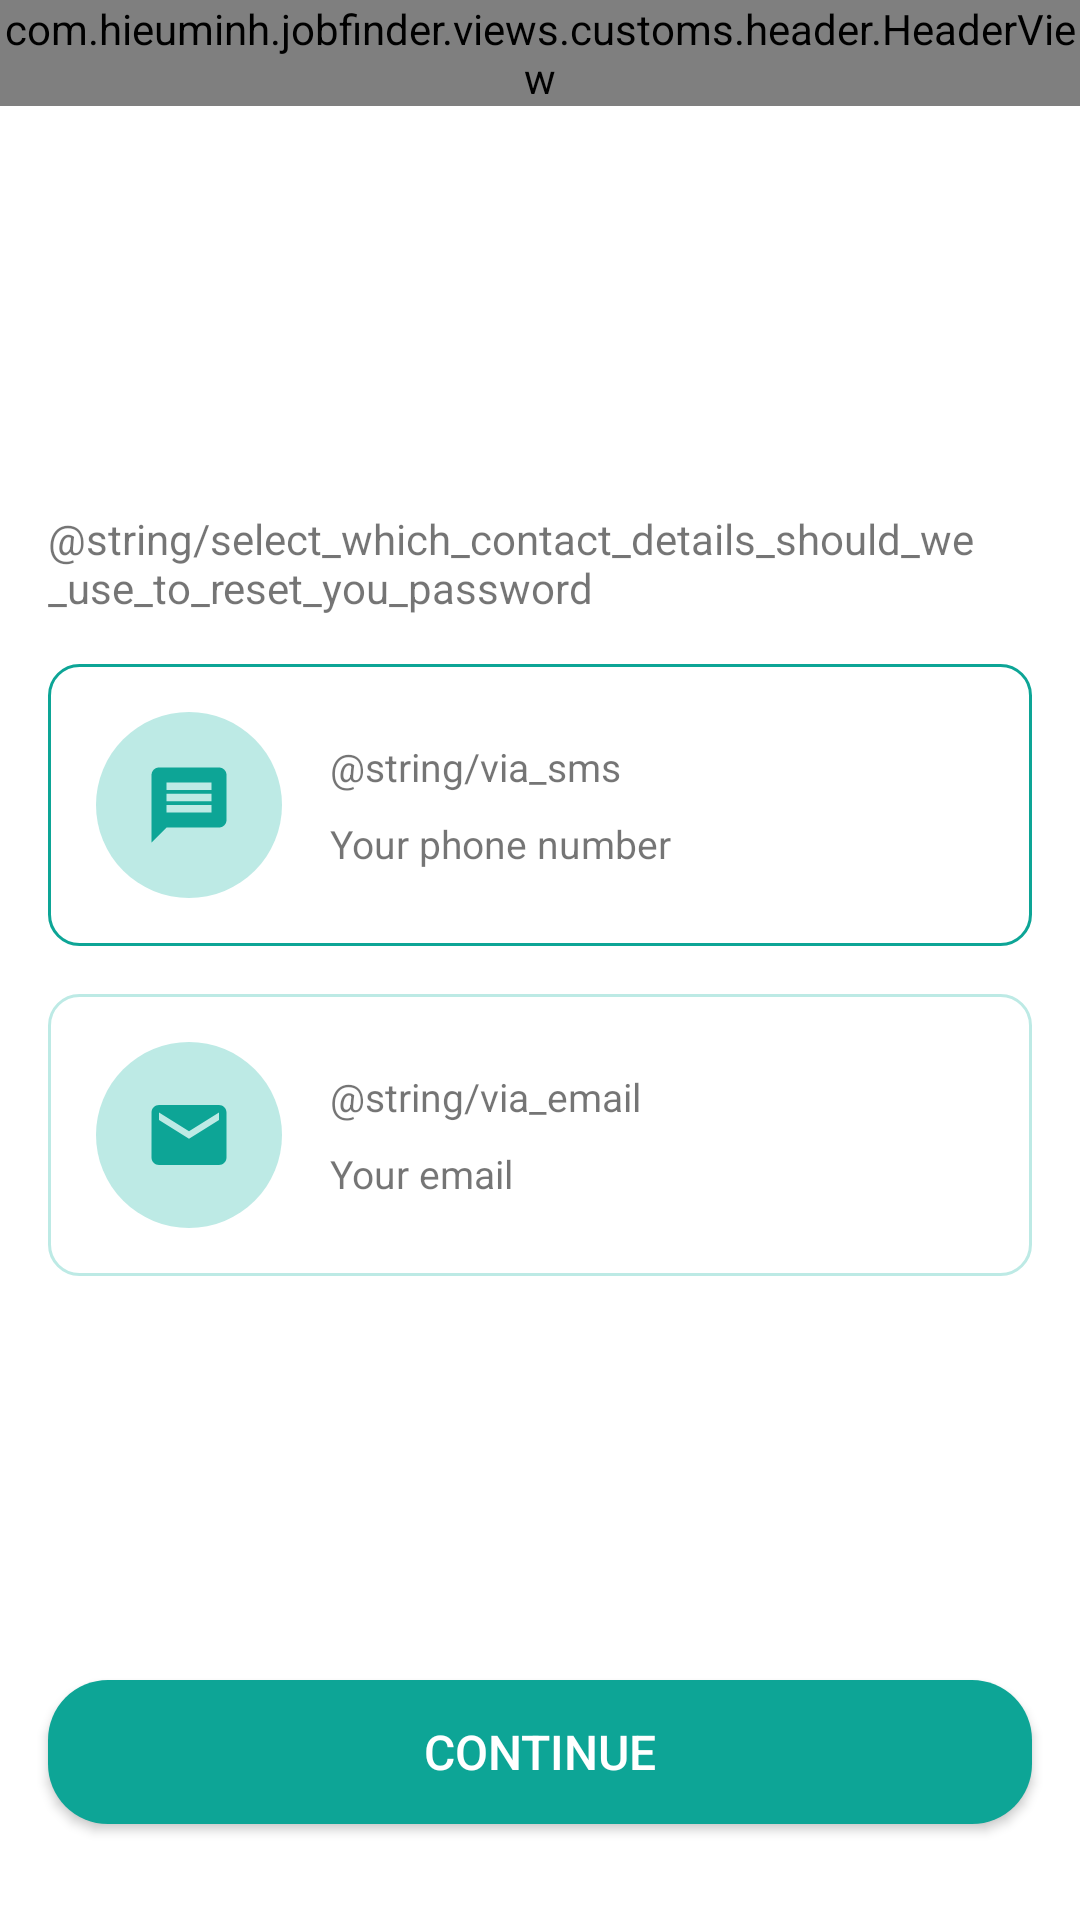

Write the Android layout XML for this screen, with the resource values it uses.
<!-- AndroidManifest.xml: application theme Theme.JobFinder -->
<!-- res/layout/fragment_select_received_code_method.xml -->
<?xml version="1.0" encoding="utf-8"?>
<androidx.constraintlayout.widget.ConstraintLayout xmlns:android="http://schemas.android.com/apk/res/android"
    xmlns:app="http://schemas.android.com/apk/res-auto"
    xmlns:tools="http://schemas.android.com/tools"
    android:layout_width="match_parent"
    android:layout_height="match_parent"
    tools:context=".views.fragments.ForgotPasswordFragment">

    <com.hieuminh.jobfinder.views.customs.header.HeaderView
        android:id="@+id/llHeader"
        android:layout_width="match_parent"
        android:layout_height="wrap_content"
        android:title="@string/forgot_password"
        app:layout_constraintLeft_toLeftOf="parent"
        app:layout_constraintRight_toRightOf="parent"
        app:layout_constraintTop_toTopOf="parent" />

    <LinearLayout
        android:layout_width="match_parent"
        android:layout_height="wrap_content"
        android:layout_marginHorizontal="@dimen/dp_16"
        android:orientation="vertical"
        app:layout_constraintBottom_toTopOf="@id/btSubmit"
        app:layout_constraintLeft_toLeftOf="parent"
        app:layout_constraintRight_toRightOf="parent"
        app:layout_constraintTop_toBottomOf="@id/llHeader">

        <androidx.appcompat.widget.AppCompatTextView
            android:layout_width="match_parent"
            android:layout_height="wrap_content"
            android:layout_marginBottom="@dimen/dp_16"
            android:text="@string/select_which_contact_details_should_we_use_to_reset_you_password" />

        <LinearLayout
            android:layout_width="match_parent"
            android:layout_height="wrap_content"
            android:background="@drawable/bg_border_common_selected"
            android:orientation="horizontal"
            android:padding="@dimen/dp_16">

            <FrameLayout
                android:layout_width="wrap_content"
                android:layout_height="wrap_content"
                android:background="@drawable/bg_border_cricle_icon">

                <androidx.appcompat.widget.AppCompatImageView
                    android:layout_width="@dimen/dp_30"
                    android:layout_height="@dimen/dp_30"
                    android:layout_margin="@dimen/dp_16"
                    android:src="@drawable/ic_baseline_message_24"
                    android:tint="@color/colorPrimary" />

            </FrameLayout>

            <LinearLayout
                android:layout_width="0dp"
                android:layout_height="wrap_content"
                android:layout_gravity="center_vertical"
                android:layout_marginStart="@dimen/dp_16"
                android:layout_weight="1"
                android:orientation="vertical">

                <androidx.appcompat.widget.AppCompatTextView
                    android:layout_width="wrap_content"
                    android:layout_height="wrap_content"
                    android:text="@string/via_sms"
                    android:textSize="@dimen/sp_13" />

                <androidx.appcompat.widget.AppCompatTextView
                    android:layout_width="wrap_content"
                    android:layout_height="wrap_content"
                    android:layout_marginTop="@dimen/dp_8"
                    android:text="Your phone number"
                    android:textSize="@dimen/sp_13" />

            </LinearLayout>

        </LinearLayout>

        <LinearLayout
            android:layout_width="match_parent"
            android:layout_height="wrap_content"
            android:layout_marginTop="@dimen/dp_16"
            android:background="@drawable/bg_border_common_unselected"
            android:orientation="horizontal"
            android:padding="@dimen/dp_16">

            <FrameLayout
                android:layout_width="wrap_content"
                android:layout_height="wrap_content"
                android:background="@drawable/bg_border_cricle_icon">

                <androidx.appcompat.widget.AppCompatImageView
                    android:layout_width="@dimen/dp_30"
                    android:layout_height="@dimen/dp_30"
                    android:layout_margin="@dimen/dp_16"
                    android:src="@drawable/ic_baseline_email_24"
                    android:tint="@color/colorPrimary" />

            </FrameLayout>

            <LinearLayout
                android:layout_width="0dp"
                android:layout_height="wrap_content"
                android:layout_gravity="center_vertical"
                android:layout_marginStart="@dimen/dp_16"
                android:layout_weight="1"
                android:orientation="vertical">

                <androidx.appcompat.widget.AppCompatTextView
                    android:layout_width="wrap_content"
                    android:layout_height="wrap_content"
                    android:text="@string/via_email"
                    android:textSize="@dimen/sp_13" />

                <androidx.appcompat.widget.AppCompatTextView
                    android:layout_width="wrap_content"
                    android:layout_height="wrap_content"
                    android:layout_marginTop="@dimen/dp_8"
                    android:text="Your email"
                    android:textSize="@dimen/sp_13" />

            </LinearLayout>

        </LinearLayout>

    </LinearLayout>

    <androidx.appcompat.widget.AppCompatButton
        android:id="@+id/btSubmit"
        android:layout_width="match_parent"
        android:layout_height="wrap_content"
        android:layout_marginHorizontal="@dimen/dp_16"
        android:layout_marginBottom="@dimen/dp_32"
        android:background="@drawable/bg_border_common_button"
        android:text="@string/_continue"
        android:textColor="@color/white"
        android:textSize="@dimen/sp_16"
        app:layout_constraintBottom_toBottomOf="parent"
        app:layout_constraintLeft_toLeftOf="parent"
        app:layout_constraintRight_toRightOf="parent" />

</androidx.constraintlayout.widget.ConstraintLayout>
<!-- resources referenced by this layout -->
<resources>
  <color name="colorPrimary">#0DA596</color>
  <color name="white">#FFFFFFFF</color>
  <dimen name="dp_16">16dp</dimen>
  <dimen name="dp_30">30dp</dimen>
  <dimen name="dp_32">32dp</dimen>
  <dimen name="dp_8">8dp</dimen>
  <dimen name="sp_13">13sp</dimen>
  <dimen name="sp_16">16sp</dimen>
  <!-- drawable bg_border_common_button (drawable) -->
  <?xml version="1.0" encoding="utf-8"?>
  <shape xmlns:android="http://schemas.android.com/apk/res/android">
  
      <corners android:radius="@dimen/dp_20" />
  
      <solid android:color="@color/colorPrimary" />
  </shape>
  <!-- drawable bg_border_common_selected (drawable) -->
  <?xml version="1.0" encoding="utf-8"?>
  <shape xmlns:android="http://schemas.android.com/apk/res/android">
  
      <stroke
          android:width="@dimen/dp_1"
          android:color="@color/colorPrimary" />
  
      <corners android:radius="@dimen/dp_10" />
  </shape>
  <!-- drawable bg_border_common_unselected (drawable) -->
  <?xml version="1.0" encoding="utf-8"?>
  <shape xmlns:android="http://schemas.android.com/apk/res/android">
  
      <stroke
          android:width="@dimen/dp_1"
          android:color="@color/colorLightBlue" />
  
      <corners android:radius="@dimen/dp_10" />
  </shape>
  <!-- drawable bg_border_cricle_icon (drawable) -->
  <?xml version="1.0" encoding="utf-8"?>
  <shape xmlns:android="http://schemas.android.com/apk/res/android"
      android:shape="oval">
  
      <solid android:color="@color/colorLightBlue" />
  </shape>
  <!-- drawable ic_baseline_email_24 (drawable) -->
  <vector android:height="24dp" android:tint="#CCEE0A"
      android:viewportHeight="24" android:viewportWidth="24"
      android:width="24dp" xmlns:android="http://schemas.android.com/apk/res/android">
      <path android:fillColor="@android:color/white" android:pathData="M20,4L4,4c-1.1,0 -1.99,0.9 -1.99,2L2,18c0,1.1 0.9,2 2,2h16c1.1,0 2,-0.9 2,-2L22,6c0,-1.1 -0.9,-2 -2,-2zM20,8l-8,5 -8,-5L4,6l8,5 8,-5v2z"/>
  </vector>
  <!-- drawable ic_baseline_message_24 (drawable) -->
  <vector android:height="24dp" android:tint="#CCEE0A"
      android:viewportHeight="24" android:viewportWidth="24"
      android:width="24dp" xmlns:android="http://schemas.android.com/apk/res/android">
      <path android:fillColor="@android:color/white" android:pathData="M20,2L4,2c-1.1,0 -1.99,0.9 -1.99,2L2,22l4,-4h14c1.1,0 2,-0.9 2,-2L22,4c0,-1.1 -0.9,-2 -2,-2zM18,14L6,14v-2h12v2zM18,11L6,11L6,9h12v2zM18,8L6,8L6,6h12v2z"/>
  </vector>
  <string name="_continue">Continue</string>
  <string name="forgot_password">Forgot password</string>
  <style name="Theme.JobFinder" parent="Theme.MaterialComponents.DayNight.NoActionBar">
          
          <item name="colorPrimary">@color/purple_500</item>
          <item name="colorPrimaryVariant">@color/purple_700</item>
          <item name="colorOnPrimary">@color/white</item>
          
          <item name="colorSecondary">@color/teal_200</item>
          <item name="colorSecondaryVariant">@color/teal_700</item>
          <item name="colorOnSecondary">@color/black</item>
          
          <item name="android:statusBarColor" tools:targetApi="l">?attr/colorPrimaryVariant</item>
          
      </style>
  <dimen name="dp_20">20dp</dimen>
  <dimen name="dp_1">1dp</dimen>
  <dimen name="dp_10">10dp</dimen>
  <color name="colorLightBlue">#BDEAE5</color>
  <color name="purple_500">#FF6200EE</color>
  <color name="purple_700">#FF3700B3</color>
  <color name="teal_200">#FF03DAC5</color>
  <color name="teal_700">#FF018786</color>
  <color name="black">#FF000000</color>
</resources>
